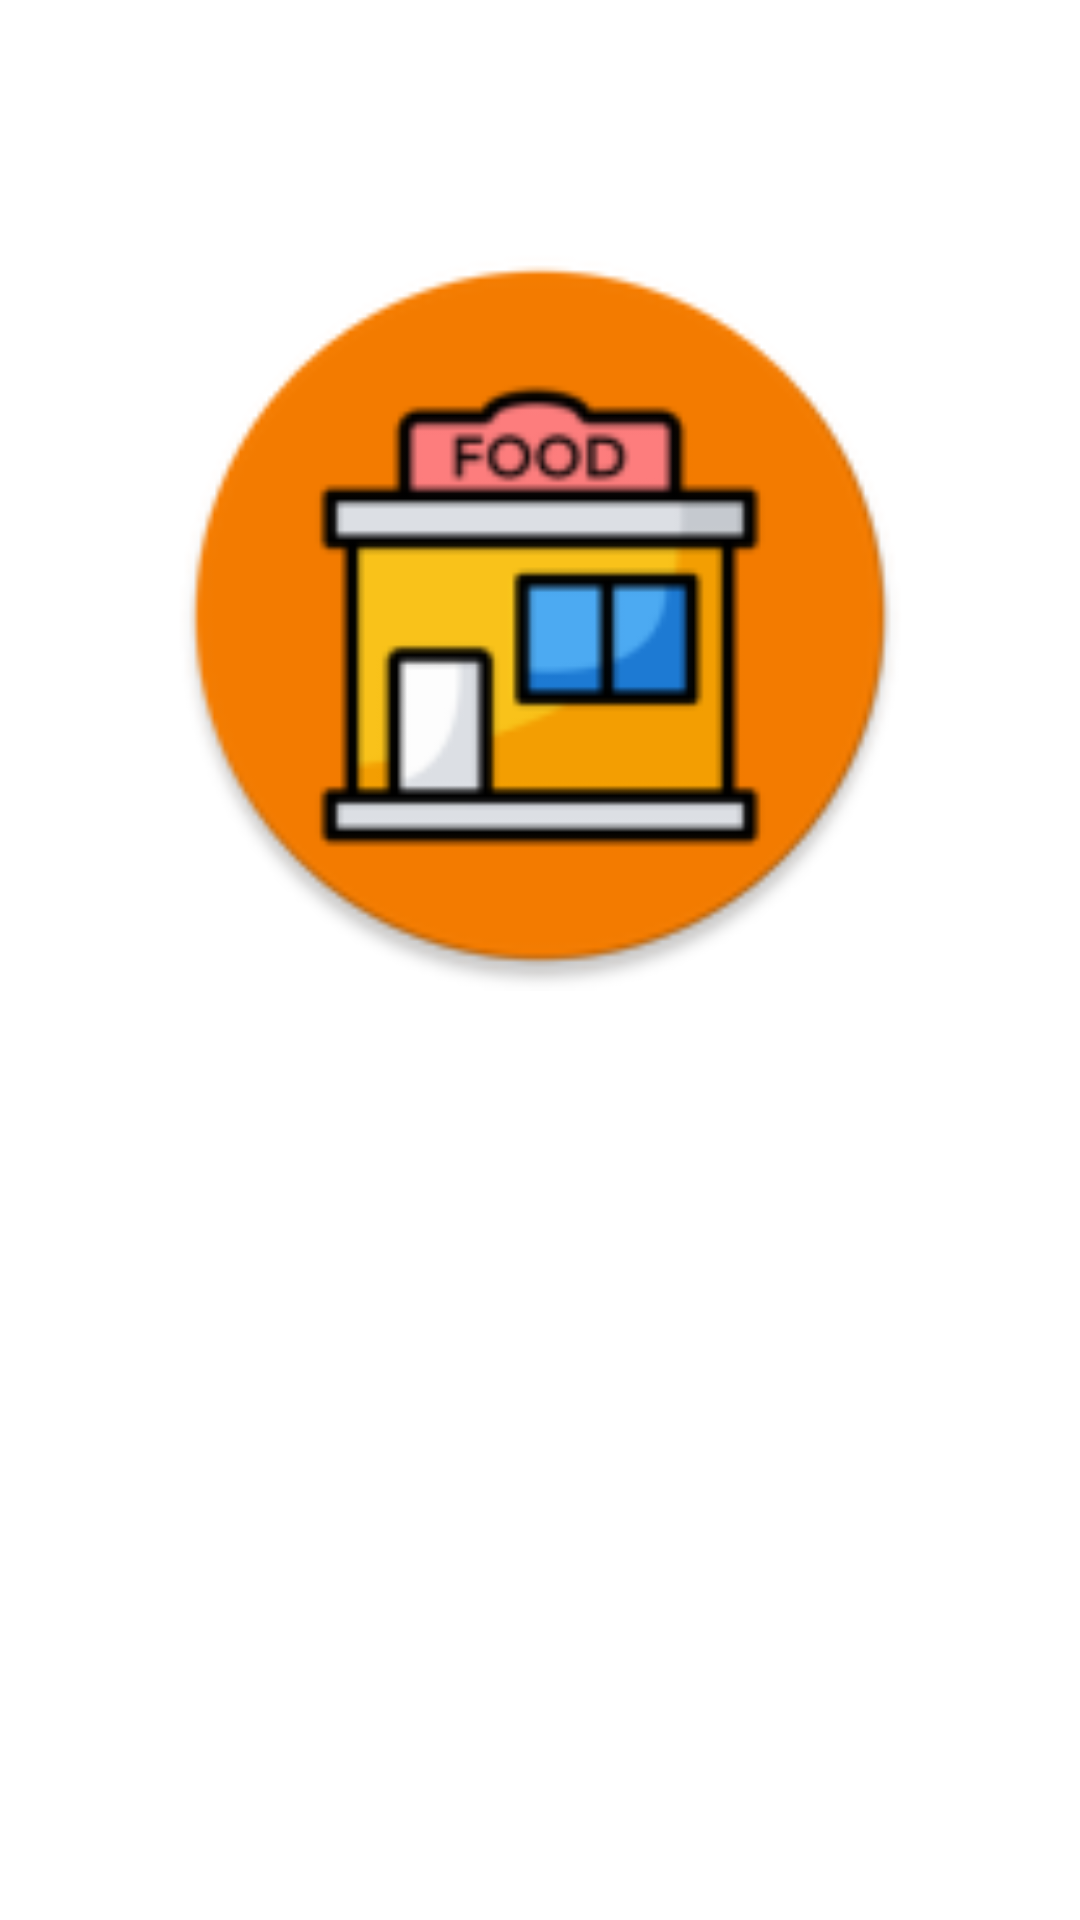

The Android layout XML behind this screen, and the referenced resources:
<!-- AndroidManifest.xml: application theme Theme.Reto19 -->
<!-- res/layout/activity_main.xml -->
<?xml version="1.0" encoding="utf-8"?>
<androidx.constraintlayout.widget.ConstraintLayout xmlns:android="http://schemas.android.com/apk/res/android"
    xmlns:app="http://schemas.android.com/apk/res-auto"
    xmlns:tools="http://schemas.android.com/tools"
    android:layout_width="match_parent"
    android:layout_height="match_parent"
    tools:context=".MainActivity">

    <LinearLayout
        android:layout_width="match_parent"
        android:layout_height="match_parent"
        android:orientation="vertical"
        android:layout_marginTop="10dp"
        android:layout_marginLeft="10dp"
        android:layout_marginRight="10dp">

        <TextView
            android:id="@+id/txtHomeInicio"
            android:layout_width="match_parent"
            android:layout_height="wrap_content"
            android:text=""
            android:textAlignment="center"
            android:textColor="@color/restaurant_orange_700"
            android:textSize="34sp" />

        <ImageView
            android:id="@+id/imagenPresentacion"
            android:layout_width="match_parent"
            android:layout_height="250dp"
            android:layout_gravity="center_vertical"
            android:layout_margin="25dp"
            android:src="@mipmap/ic_launcher_round" />


    </LinearLayout>
</androidx.constraintlayout.widget.ConstraintLayout>
<!-- resources referenced by this layout -->
<resources>
  <color name="restaurant_orange_700">#e65100</color>
  <!-- mipmap ic_launcher_round: png bitmap (mipmap-hdpi, 4284 bytes) -->
  <style name="Theme.Reto19" parent="Theme.MaterialComponents.DayNight.DarkActionBar">
          
          <item name="colorPrimary">@color/restaurant_orange_500</item>
          <item name="colorPrimaryVariant">@color/restaurant_orange_700</item>
          <item name="colorOnPrimary">@color/white</item>
          
          <item name="colorSecondary">@color/teal_200</item>
          <item name="colorSecondaryVariant">@color/teal_700</item>
          <item name="colorOnSecondary">@color/black</item>
          
          <item name="android:statusBarColor" tools:targetApi="l">?attr/colorPrimaryVariant</item>
          
      </style>
  <color name="restaurant_orange_500">#f57f17</color>
  <color name="white">#FFFFFFFF</color>
  <color name="teal_200">#FF03DAC5</color>
  <color name="teal_700">#FF018786</color>
  <color name="black">#FF000000</color>
</resources>
